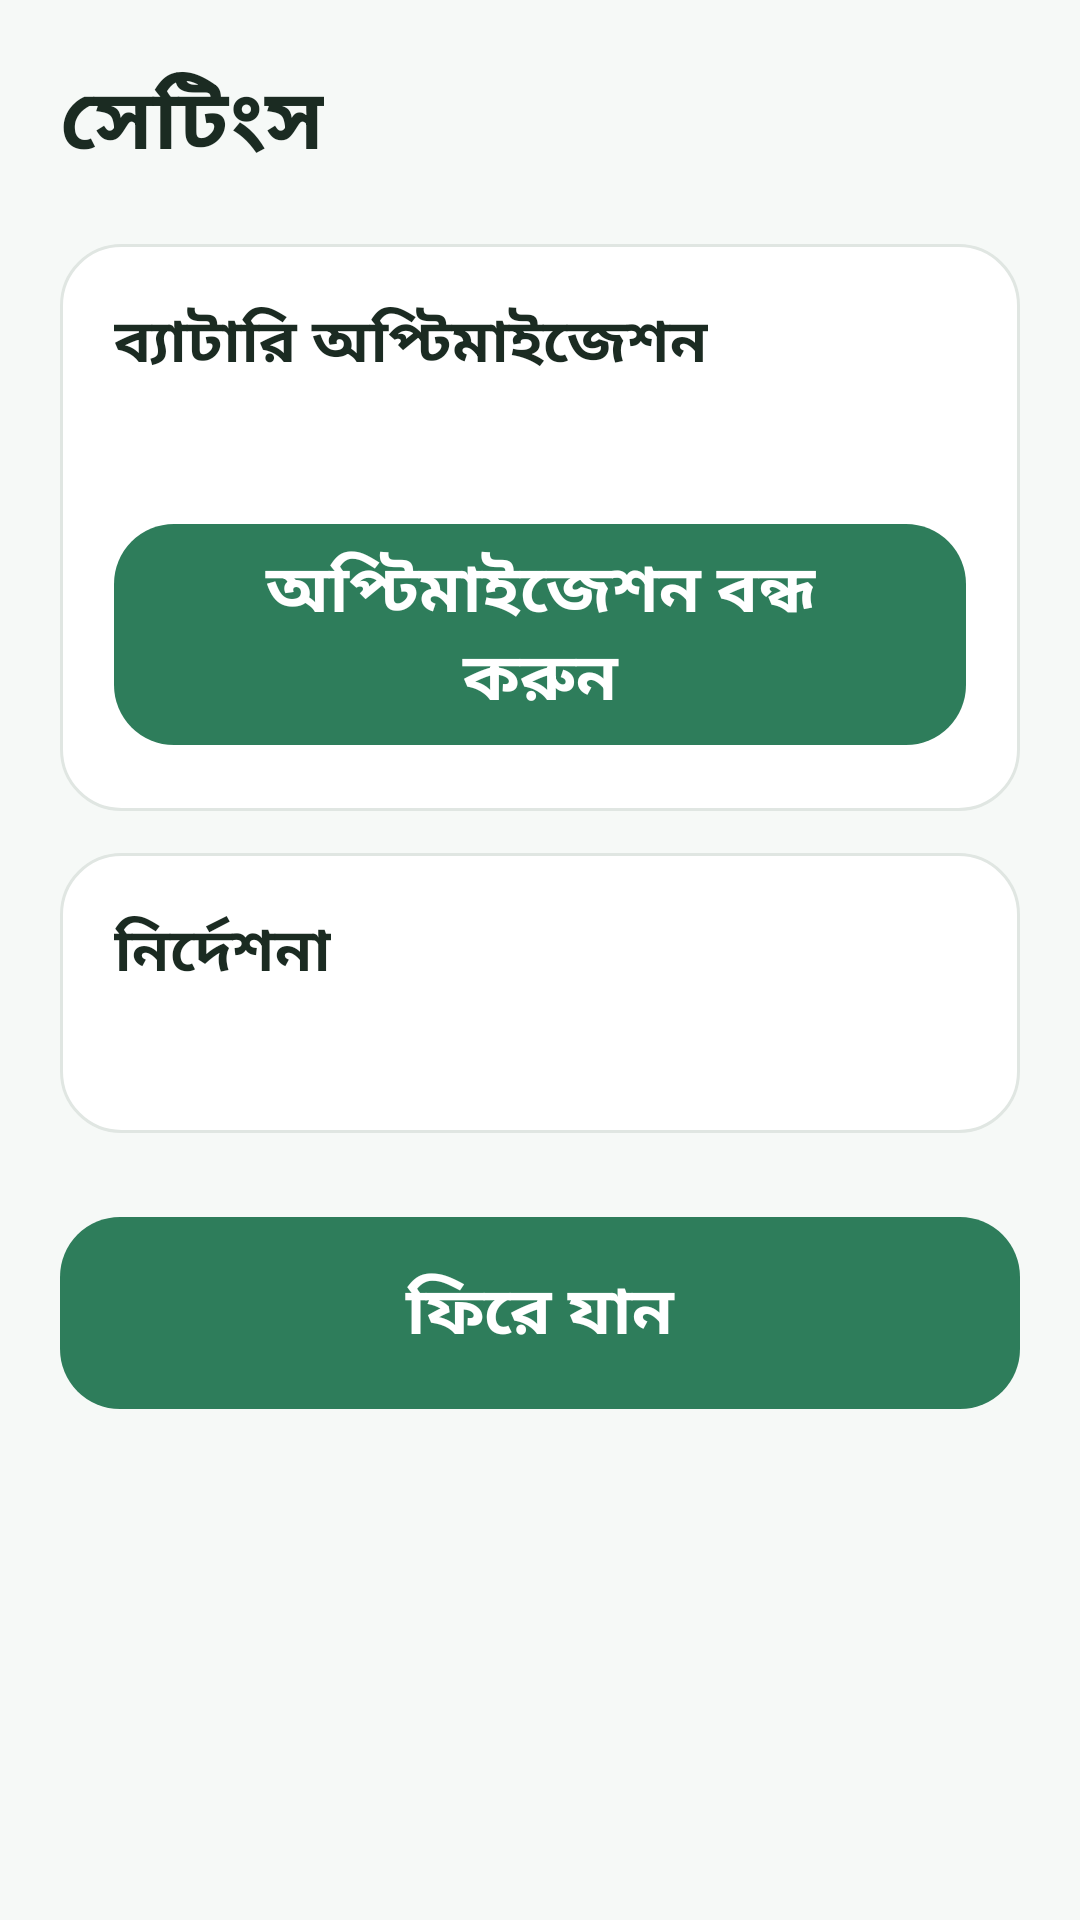

The Android layout XML behind this screen, and the referenced resources:
<!-- AndroidManifest.xml: application theme Theme.OushodhShoron -->
<!-- res/layout/activity_settings.xml -->
<?xml version="1.0" encoding="utf-8"?>
<ScrollView xmlns:android="http://schemas.android.com/apk/res/android"
    android:layout_width="match_parent"
    android:layout_height="match_parent"
    android:background="@color/bg"
    android:fillViewport="true">

    <LinearLayout
        android:layout_width="match_parent"
        android:layout_height="wrap_content"
        android:orientation="vertical"
        android:padding="20dp">

        <TextView
            android:layout_width="wrap_content"
            android:layout_height="wrap_content"
            android:text="@string/settings"
            android:textSize="28sp"
            android:textStyle="bold"
            android:textColor="@color/text_primary"
            android:layout_marginBottom="20dp" />

        <LinearLayout
            android:layout_width="match_parent"
            android:layout_height="wrap_content"
            android:orientation="vertical"
            android:padding="18dp"
            android:background="@drawable/card_bg">

            <TextView
                android:layout_width="wrap_content"
                android:layout_height="wrap_content"
                android:text="@string/battery_optimization"
                style="@style/BigLabel"
                android:textStyle="bold" />

            <TextView
                android:id="@+id/tv_battery_status"
                android:layout_width="wrap_content"
                android:layout_height="wrap_content"
                android:textSize="16sp"
                android:textColor="@color/text_secondary"
                android:layout_marginTop="6dp" />

            <Button
                android:id="@+id/btn_battery"
                style="@style/BigButton"
                android:layout_width="match_parent"
                android:layout_height="wrap_content"
                android:text="@string/btn_disable_battery"
                android:layout_marginTop="14dp" />
        </LinearLayout>

        <LinearLayout
            android:layout_width="match_parent"
            android:layout_height="wrap_content"
            android:orientation="vertical"
            android:padding="18dp"
            android:background="@drawable/card_bg"
            android:layout_marginTop="14dp">

            <TextView
                android:layout_width="wrap_content"
                android:layout_height="wrap_content"
                android:text="@string/manufacturer_note"
                style="@style/BigLabel"
                android:textStyle="bold" />

            <TextView
                android:id="@+id/tv_mfr_note"
                android:layout_width="match_parent"
                android:layout_height="wrap_content"
                android:textSize="16sp"
                android:textColor="@color/text_secondary"
                android:layout_marginTop="6dp" />
        </LinearLayout>

        <Button
            android:id="@+id/btn_back"
            style="@style/BigButton"
            android:layout_width="match_parent"
            android:layout_height="wrap_content"
            android:layout_marginTop="24dp"
            android:text="@string/btn_back" />
    </LinearLayout>
</ScrollView>
<!-- resources referenced by this layout -->
<resources>
  <color name="bg">#F6F9F7</color>
  <color name="text_primary">#1B2B22</color>
  <color name="text_secondary">#4F6357</color>
  <!-- drawable card_bg (drawable) -->
  <?xml version="1.0" encoding="utf-8"?>
  <shape xmlns:android="http://schemas.android.com/apk/res/android"
      android:shape="rectangle">
      <solid android:color="@color/card" />
      <corners android:radius="20dp" />
      <stroke android:width="1dp" android:color="@color/divider" />
  </shape>
  <string name="battery_optimization">ব্যাটারি অপ্টিমাইজেশন</string>
  <string name="btn_back">ফিরে যান</string>
  <string name="btn_disable_battery">অপ্টিমাইজেশন বন্ধ করুন</string>
  <string name="manufacturer_note">নির্দেশনা</string>
  <string name="settings">সেটিংস</string>
  <style name="BigButton" parent="Widget.Material3.Button">
          <item name="android:minHeight">72dp</item>
          <item name="android:textSize">22sp</item>
          <item name="android:textStyle">bold</item>
          <item name="cornerRadius">20dp</item>
      </style>
  <style name="BigLabel">
          <item name="android:textSize">20sp</item>
          <item name="android:textColor">@color/text_primary</item>
      </style>
  <style name="Theme.OushodhShoron" parent="Theme.Material3.DayNight.NoActionBar">
          <item name="colorPrimary">@color/primary</item>
          <item name="colorPrimaryDark">@color/primary_dark</item>
          <item name="colorOnPrimary">@color/white</item>
          <item name="colorSecondary">@color/accent</item>
          <item name="android:windowBackground">@color/bg</item>
          <item name="android:statusBarColor">@color/primary_dark</item>
          <item name="android:textColorPrimary">@color/text_primary</item>
          <item name="android:textColorSecondary">@color/text_secondary</item>
      </style>
  <color name="card">#FFFFFF</color>
  <color name="divider">#E0E6E2</color>
  <color name="primary">#2E7D5B</color>
  <color name="primary_dark">#1F5A3F</color>
  <color name="white">#FFFFFF</color>
  <color name="accent">#FF8A65</color>
</resources>
